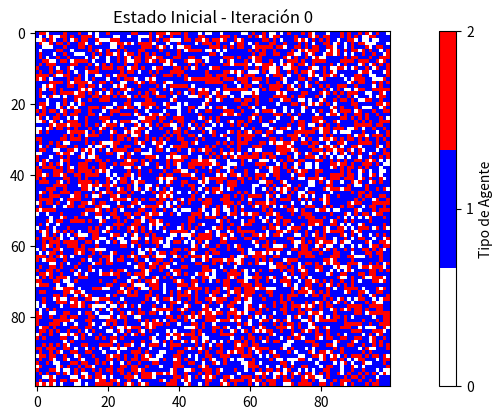
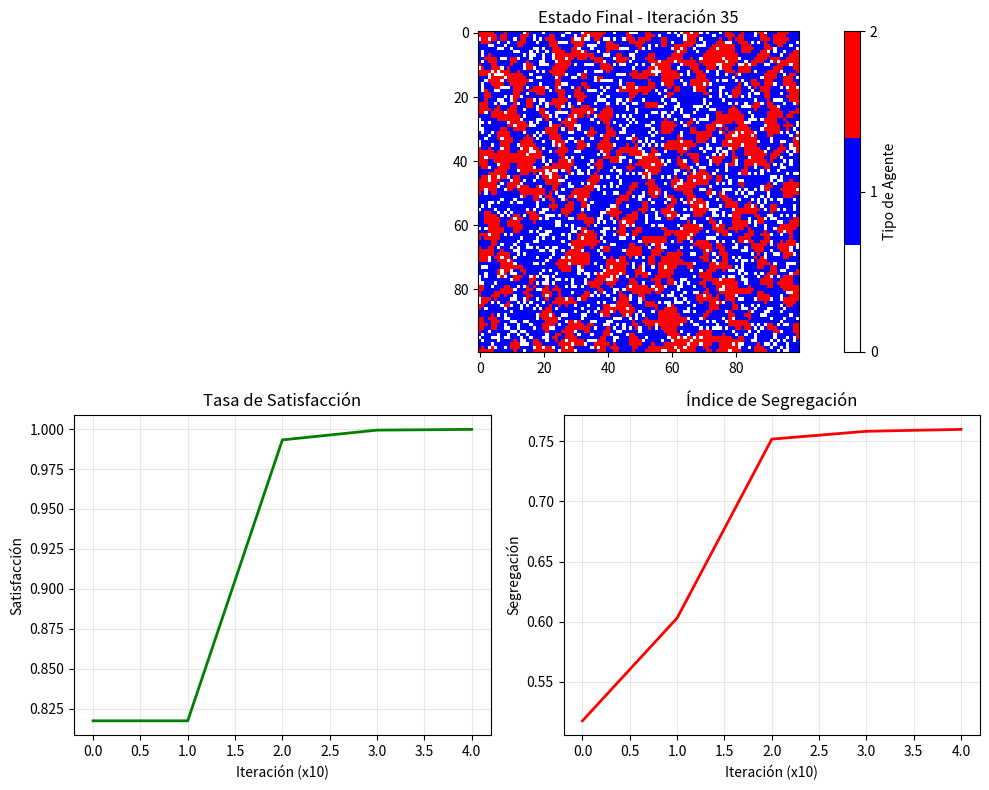

Write Python code to recreate these figures, in order.
"""
Simulación del Modelo de Segregación de Schelling
=================================================

Este módulo implementa una simulación básica del famoso modelo de Schelling
que demuestra cómo preferencias individuales moderadas pueden llevar a
segregación extrema a nivel colectivo.
"""

import random
import matplotlib.pyplot as plt
import numpy as np
from typing import List, Tuple, Optional
from dataclasses import dataclass
from enum import Enum

class AgentType(Enum):
    """Tipos de agentes en la simulación"""
    EMPTY = 0
    TYPE_A = 1
    TYPE_B = 2

@dataclass
class Agent:
    """
    Representa un agente individual en la simulación
    
    Attributes:
        agent_type: Tipo del agente (A o B)
        tolerance: Umbral de tolerancia (0.0 - 1.0)
        satisfied: Si el agente está satisfecho con su ubicación actual
    """
    agent_type: AgentType
    tolerance: float
    satisfied: bool = False
    
    def calculate_satisfaction(self, neighbors: List['Agent']) -> bool:
        """
        Calcula si el agente está satisfecho basándose en sus vecinos
        
        Args:
            neighbors: Lista de agentes vecinos
            
        Returns:
            True si está satisfecho, False en caso contrario
        """
        if self.agent_type == AgentType.EMPTY:
            return True
            
        # Filtrar vecinos no vacíos
        non_empty_neighbors = [n for n in neighbors if n.agent_type != AgentType.EMPTY]
        
        if not non_empty_neighbors:
            return True  # Si no hay vecinos, está satisfecho
            
        # Contar vecinos del mismo tipo
        same_type_count = sum(1 for n in non_empty_neighbors if n.agent_type == self.agent_type)
        
        # Calcular proporción de vecinos similares
        similarity_ratio = same_type_count / len(non_empty_neighbors)
        
        # Actualizar estado de satisfacción
        self.satisfied = similarity_ratio >= self.tolerance
        return self.satisfied

class SchellingModel:
    """
    Implementación del modelo de segregación de Schelling
    """
    
    def __init__(self, width: int = 100, height: int = 100, 
                 density: float = 0.8, minority_ratio: float = 0.3,
                 tolerance_a: float = 0.3, tolerance_b: float = 0.3):
        """
        Inicializa el modelo de Schelling
        
        Args:
            width: Ancho de la cuadrícula
            height: Alto de la cuadrícula
            density: Proporción de celdas ocupadas (0.0 - 1.0)
            minority_ratio: Proporción del grupo minoritario (0.0 - 1.0)
            tolerance_a: Tolerancia del grupo A (0.0 - 1.0)
            tolerance_b: Tolerancia del grupo B (0.0 - 1.0)
        """
        self.width = width
        self.height = height
        self.density = density
        self.minority_ratio = minority_ratio
        self.tolerance_a = tolerance_a
        self.tolerance_b = tolerance_b
        
        # Inicializar cuadrícula
        self.grid = [[Agent(AgentType.EMPTY, 0.0) for _ in range(width)] 
                     for _ in range(height)]
        
        # Estadísticas
        self.iteration = 0
        self.satisfaction_history = []
        self.segregation_history = []
        
        self._populate_grid()
    
    def _populate_grid(self):
        """Puebla la cuadrícula inicialmente con agentes distribuidos aleatoriamente"""
        total_cells = self.width * self.height
        occupied_cells = int(total_cells * self.density)
        minority_cells = int(occupied_cells * self.minority_ratio)
        majority_cells = occupied_cells - minority_cells
        
        # Crear lista de posiciones disponibles
        positions = [(i, j) for i in range(self.height) for j in range(self.width)]
        random.shuffle(positions)
        
        # Colocar agentes tipo A (mayoría)
        for i in range(majority_cells):
            row, col = positions[i]
            self.grid[row][col] = Agent(AgentType.TYPE_A, self.tolerance_a)
        
        # Colocar agentes tipo B (minoría)
        for i in range(majority_cells, majority_cells + minority_cells):
            row, col = positions[i]
            self.grid[row][col] = Agent(AgentType.TYPE_B, self.tolerance_b)
    
    def get_neighbors(self, row: int, col: int) -> List[Agent]:
        """
        Obtiene los vecinos de una celda (8-conectividad)
        
        Args:
            row: Fila de la celda
            col: Columna de la celda
            
        Returns:
            Lista de agentes vecinos
        """
        neighbors = []
        
        for dr in [-1, 0, 1]:
            for dc in [-1, 0, 1]:
                if dr == 0 and dc == 0:  # Skip la celda central
                    continue
                    
                new_row, new_col = row + dr, col + dc
                
                # Verificar límites
                if (0 <= new_row < self.height and 0 <= new_col < self.width):
                    neighbors.append(self.grid[new_row][new_col])
        
        return neighbors
    
    def update_satisfaction(self):
        """Actualiza el estado de satisfacción de todos los agentes"""
        for i in range(self.height):
            for j in range(self.width):
                if self.grid[i][j].agent_type != AgentType.EMPTY:
                    neighbors = self.get_neighbors(i, j)
                    self.grid[i][j].calculate_satisfaction(neighbors)
    
    def get_unsatisfied_agents(self) -> List[Tuple[int, int]]:
        """
        Obtiene lista de posiciones de agentes insatisfechos
        
        Returns:
            Lista de tuplas (fila, columna) de agentes insatisfechos
        """
        unsatisfied = []
        for i in range(self.height):
            for j in range(self.width):
                agent = self.grid[i][j]
                if (agent.agent_type != AgentType.EMPTY and not agent.satisfied):
                    unsatisfied.append((i, j))
        return unsatisfied
    
    def get_empty_cells(self) -> List[Tuple[int, int]]:
        """
        Obtiene lista de celdas vacías
        
        Returns:
            Lista de tuplas (fila, columna) de celdas vacías
        """
        empty = []
        for i in range(self.height):
            for j in range(self.width):
                if self.grid[i][j].agent_type == AgentType.EMPTY:
                    empty.append((i, j))
        return empty
    
    def move_agent(self, from_pos: Tuple[int, int], to_pos: Tuple[int, int]):
        """
        Mueve un agente de una posición a otra
        
        Args:
            from_pos: Posición origen (fila, columna)
            to_pos: Posición destino (fila, columna)
        """
        from_row, from_col = from_pos
        to_row, to_col = to_pos
        
        # Mover agente
        self.grid[to_row][to_col] = self.grid[from_row][from_col]
        self.grid[from_row][from_col] = Agent(AgentType.EMPTY, 0.0)
    
    def step(self) -> bool:
        """
        Ejecuta un paso de la simulación
        
        Returns:
            True si se realizaron movimientos, False si converge
        """
        # Actualizar satisfacción
        self.update_satisfaction()
        
        # Obtener agentes insatisfechos y celdas vacías
        unsatisfied = self.get_unsatisfied_agents()
        empty_cells = self.get_empty_cells()
        
        if not unsatisfied or not empty_cells:
            return False  # No hay movimientos posibles
        
        # Realizar movimientos aleatorios
        random.shuffle(unsatisfied)
        movements_made = 0
        
        for agent_pos in unsatisfied:
            if not empty_cells:
                break
                
            # Elegir celda vacía aleatoria
            new_pos = random.choice(empty_cells)
            empty_cells.remove(new_pos)
            empty_cells.append(agent_pos)  # La antigua posición queda vacía
            
            # Mover agente
            self.move_agent(agent_pos, new_pos)
            movements_made += 1
        
        self.iteration += 1
        return movements_made > 0
    
    def calculate_satisfaction_rate(self) -> float:
        """
        Calcula el porcentaje de agentes satisfechos
        
        Returns:
            Tasa de satisfacción (0.0 - 1.0)
        """
        total_agents = 0
        satisfied_agents = 0
        
        for i in range(self.height):
            for j in range(self.width):
                agent = self.grid[i][j]
                if agent.agent_type != AgentType.EMPTY:
                    total_agents += 1
                    if agent.satisfied:
                        satisfied_agents += 1
        
        return satisfied_agents / total_agents if total_agents > 0 else 0.0
    
    def calculate_segregation_index(self) -> float:
        """
        Calcula un índice simple de segregación basado en homogeneidad local
        
        Returns:
            Índice de segregación (0.0 - 1.0)
        """
        total_similarity = 0.0
        agent_count = 0
        
        for i in range(self.height):
            for j in range(self.width):
                agent = self.grid[i][j]
                if agent.agent_type != AgentType.EMPTY:
                    neighbors = self.get_neighbors(i, j)
                    non_empty_neighbors = [n for n in neighbors if n.agent_type != AgentType.EMPTY]
                    
                    if non_empty_neighbors:
                        same_type = sum(1 for n in non_empty_neighbors 
                                      if n.agent_type == agent.agent_type)
                        similarity = same_type / len(non_empty_neighbors)
                        total_similarity += similarity
                        agent_count += 1
        
        return total_similarity / agent_count if agent_count > 0 else 0.0
    
    def run_simulation(self, max_iterations: int = 1000) -> dict:
        """
        Ejecuta la simulación completa
        
        Args:
            max_iterations: Número máximo de iteraciones
            
        Returns:
            Diccionario con estadísticas de la simulación
        """
        print("Iniciando simulación de Schelling...")
        print(f"Configuración: {self.width}x{self.height}, densidad={self.density:.2f}")
        print(f"Tolerancia A={self.tolerance_a:.2f}, B={self.tolerance_b:.2f}")
        print("-" * 50)
        
        # Estado inicial
        self.update_satisfaction()
        initial_satisfaction = self.calculate_satisfaction_rate()
        initial_segregation = self.calculate_segregation_index()
        
        self.satisfaction_history.append(initial_satisfaction)
        self.segregation_history.append(initial_segregation)
        
        print(f"Estado inicial - Satisfacción: {initial_satisfaction:.3f}, "
              f"Segregación: {initial_segregation:.3f}")
        
        # Ejecutar simulación
        for iteration in range(max_iterations):
            if not self.step():
                print(f"Convergencia alcanzada en iteración {iteration}")
                break
                
            # Registrar estadísticas cada 10 iteraciones
            if iteration % 10 == 0:
                satisfaction = self.calculate_satisfaction_rate()
                segregation = self.calculate_segregation_index()
                self.satisfaction_history.append(satisfaction)
                self.segregation_history.append(segregation)
                
                print(f"Iteración {iteration:3d} - Satisfacción: {satisfaction:.3f}, "
                      f"Segregación: {segregation:.3f}")
        
        # Estado final
        final_satisfaction = self.calculate_satisfaction_rate()
        final_segregation = self.calculate_segregation_index()
        
        print("-" * 50)
        print(f"Estado final - Satisfacción: {final_satisfaction:.3f}, "
              f"Segregación: {final_segregation:.3f}")
        
        return {
            'iterations': self.iteration,
            'initial_satisfaction': initial_satisfaction,
            'final_satisfaction': final_satisfaction,
            'initial_segregation': initial_segregation,
            'final_segregation': final_segregation,
            'satisfaction_history': self.satisfaction_history,
            'segregation_history': self.segregation_history
        }
    
    def visualize(self, title: str = "Modelo de Schelling"):
        """
        Visualiza el estado actual de la simulación
        
        Args:
            title: Título del gráfico
        """
        # Crear matriz para visualización
        vis_grid = np.zeros((self.height, self.width))
        
        for i in range(self.height):
            for j in range(self.width):
                agent = self.grid[i][j]
                if agent.agent_type == AgentType.TYPE_A:
                    vis_grid[i][j] = 1
                elif agent.agent_type == AgentType.TYPE_B:
                    vis_grid[i][j] = 2
                # Empty cells remain 0
        
        # Crear visualización
        plt.figure(figsize=(10, 8))
        
        # Mapa principal
        plt.subplot(2, 2, (1, 2))
        colors = ['white', 'blue', 'red']
        cmap = plt.matplotlib.colors.ListedColormap(colors)
        plt.imshow(vis_grid, cmap=cmap, vmin=0, vmax=2)
        plt.title(f'{title} - Iteración {self.iteration}')
        plt.colorbar(ticks=[0, 1, 2], label='Tipo de Agente')
        
        # Gráfico de satisfacción
        if len(self.satisfaction_history) > 1:
            plt.subplot(2, 2, 3)
            plt.plot(self.satisfaction_history, 'g-', linewidth=2)
            plt.title('Tasa de Satisfacción')
            plt.xlabel('Iteración (x10)')
            plt.ylabel('Satisfacción')
            plt.grid(True, alpha=0.3)
        
        # Gráfico de segregación
        if len(self.segregation_history) > 1:
            plt.subplot(2, 2, 4)
            plt.plot(self.segregation_history, 'r-', linewidth=2)
            plt.title('Índice de Segregación')
            plt.xlabel('Iteración (x10)')
            plt.ylabel('Segregación')
            plt.grid(True, alpha=0.3)
        
        plt.tight_layout()
        plt.show()


def main():
    """Función principal para ejecutar una simulación de ejemplo"""
    
    # Crear modelo con parámetros por defecto
    model = SchellingModel(
        width=100,
        height=100,
        density=0.85,
        minority_ratio=0.4,
        tolerance_a=0.3,
        tolerance_b=0.3
    )
    
    # Visualizar estado inicial
    print("Estado inicial:")
    model.visualize("Estado Inicial")
    
    # Ejecutar simulación
    results = model.run_simulation(max_iterations=200)
    
    # Visualizar estado final
    print("\nEstado final:")
    model.visualize("Estado Final")
    
    # Mostrar resumen
    print("\n" + "="*60)
    print("RESUMEN DE LA SIMULACIÓN")
    print("="*60)
    print(f"Iteraciones ejecutadas: {results['iterations']}")
    print(f"Cambio en satisfacción: {results['initial_satisfaction']:.3f} → {results['final_satisfaction']:.3f}")
    print(f"Cambio en segregación: {results['initial_segregation']:.3f} → {results['final_segregation']:.3f}")
    print("\nEsto demuestra la paradoja de Schelling: preferencias individuales")
    print("moderadas (30% tolerancia) resultan en alta segregación!")


if __name__ == "__main__":
    main()